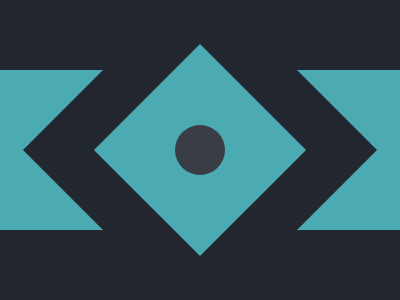

Give the HTML and CSS whose rendering is this image.

<div class='box'></div>
<div class='box'></div>
<div class='triangle'></div>
<div class='triangle'></div>
<div class='square'><div class='circle'></div></div>
<style>
  body{
    background: #222730;
    margin: 0;
  }
  *{
    background: #4CAAB3;
  }
  .box {
    position: absolute;
    top: 75px;
    width: 100px;
    height: 150px;
  }
  .box:nth-child(2){
    right: 0;
  }
  .triangle{
    position: absolute;
    top: 70px;
    left: -57px;
	border: 80px solid transparent;
    border-right: 80px solid #222730;
  }
  .triangle:nth-child(3){
    left: 297px;
    border: 80px solid transparent;
    border-left: 80px solid #222730;
  }
  .square{
    top: 75px;
    left: 125px;
    transform: rotate(45deg);
    position: relative;
    width: 150px;
    height: 150px;
  }
  .circle{
    position: absolute;
    top: 50px;
    right: 50px;
    width: 50px;
    height: 50px;
    background: #393E46;
    border-radius: 100%;
  }
</style>